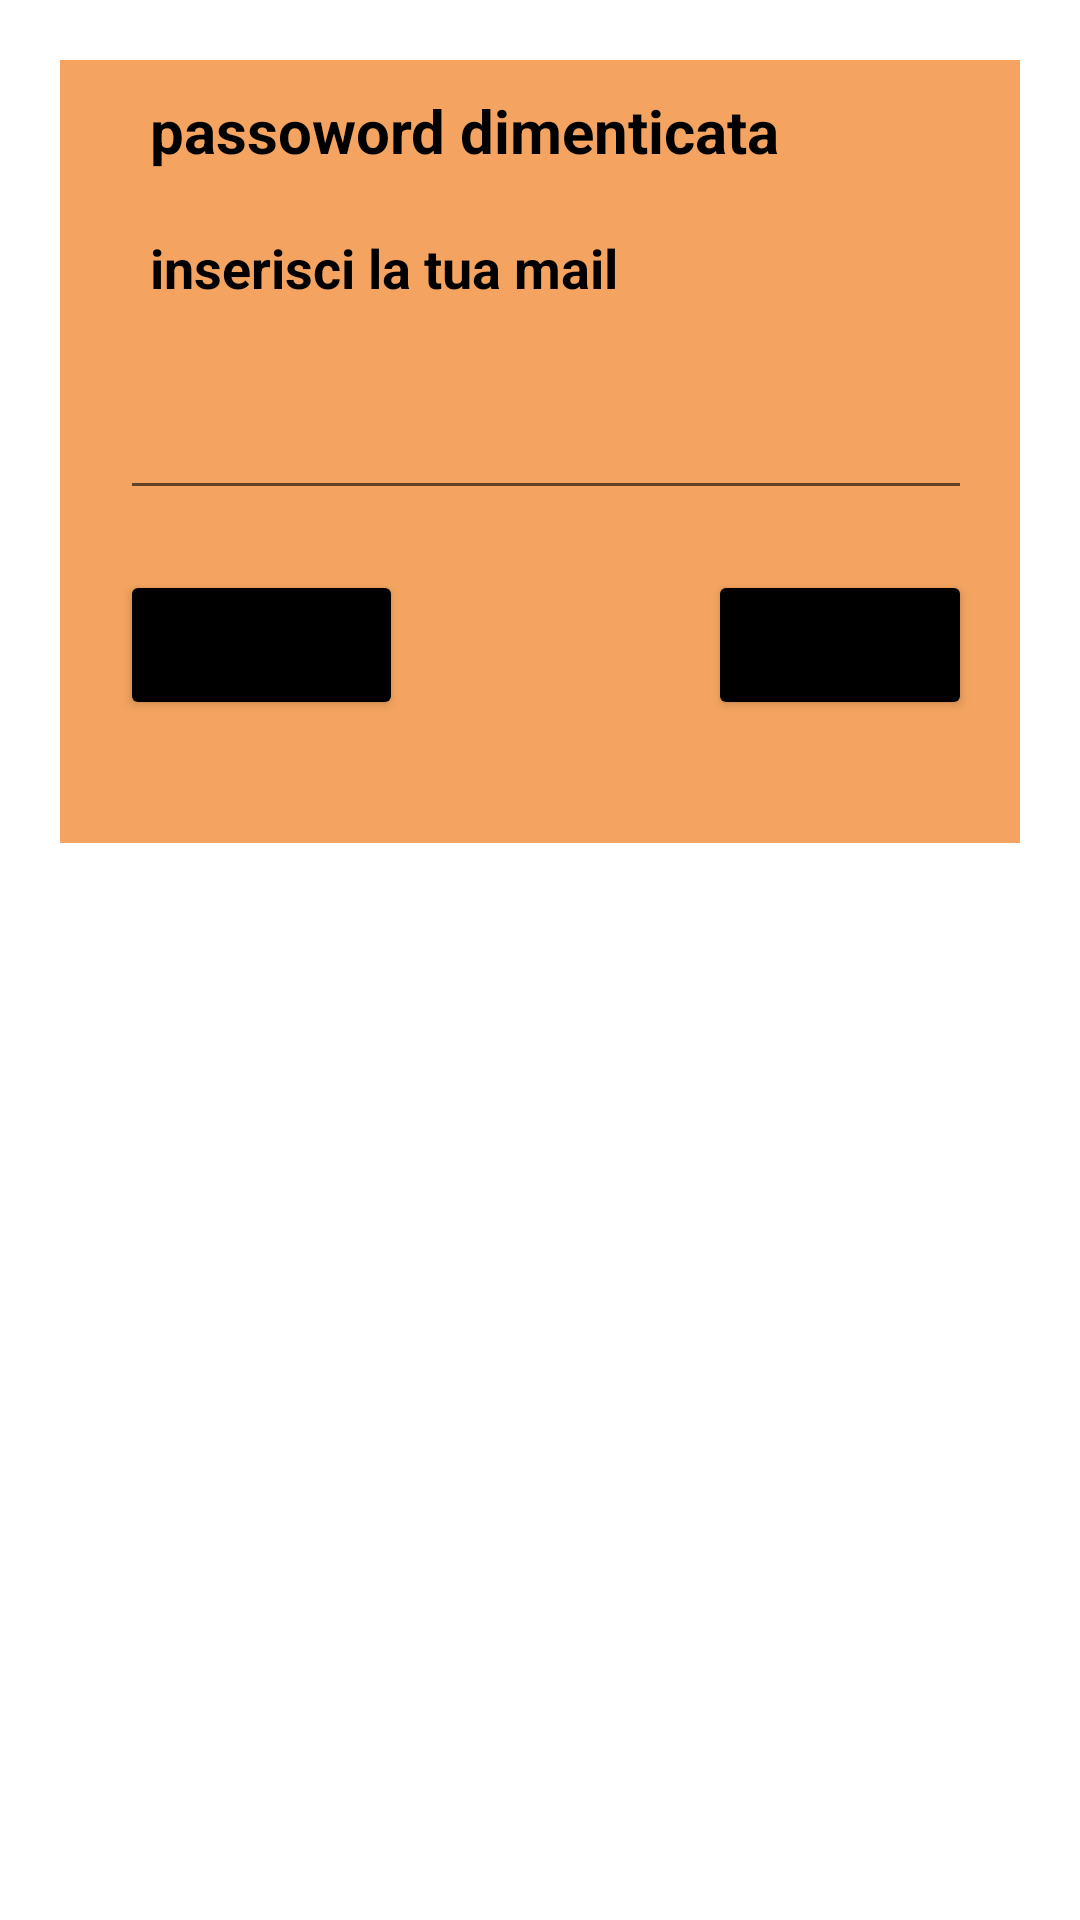

The Android layout XML behind this screen, and the referenced resources:
<!-- AndroidManifest.xml: application theme Theme.Impastando -->
<!-- res/layout/password_dimenticata.xml -->
<?xml version="1.0" encoding="utf-8"?>
<androidx.constraintlayout.widget.ConstraintLayout xmlns:android="http://schemas.android.com/apk/res/android"
    xmlns:tools="http://schemas.android.com/tools"
    android:layout_width="match_parent"
    android:layout_height="match_parent"
    xmlns:app="http://schemas.android.com/apk/res-auto"
    android:id="@+id/layout_password_dimenticata"
    android:layout_margin="20dp"
    android:padding="20dp">

    <androidx.constraintlayout.widget.ConstraintLayout
        android:id="@+id/box_password_dimenticata"
        android:layout_width="324dp"
        android:layout_height="261dp"
        android:background="@color/sabbia"
        app:layout_constraintStart_toStartOf="parent"
        app:layout_constraintTop_toTopOf="parent"
        >


        <TextView
            android:id="@+id/titolo_dimenticata"
            android:layout_width="match_parent"
            android:layout_height="wrap_content"
            android:layout_marginStart="20dp"
            android:layout_marginEnd="20dp"
            android:padding="10dp"
            android:text="passoword dimenticata"
            android:textColor="@color/black"
            android:textSize="20sp"
            android:textStyle="bold"
            app:layout_constraintEnd_toEndOf="parent"
            app:layout_constraintStart_toStartOf="parent"
            app:layout_constraintTop_toTopOf="parent" />

        <TextView
            android:id="@+id/descrizione"
            android:layout_width="match_parent"
            android:layout_height="wrap_content"
            android:layout_marginStart="20dp"
            android:layout_marginEnd="20dp"
            android:padding="10dp"
            android:text="inserisci la tua mail"
            android:textColor="@color/black"
            android:textSize="18sp"
            android:textStyle="bold"
            app:layout_constraintEnd_toEndOf="parent"
            app:layout_constraintStart_toStartOf="parent"
            app:layout_constraintTop_toBottomOf="@id/titolo_dimenticata"
            tools:layout_editor_absoluteY="10dp" />

        <EditText
            android:id="@+id/edit_text_pass_dimenticata"
            android:layout_width="match_parent"
            android:layout_height="wrap_content"
            android:layout_marginStart="20dp"
            android:layout_marginTop="20dp"
            android:layout_marginEnd="20dp"
            android:maxLines="1"

            android:textSize="16sp"
            app:layout_constraintEnd_toEndOf="parent"
            app:layout_constraintStart_toStartOf="parent"
            app:layout_constraintTop_toBottomOf="@+id/descrizione" />

        <Button
            android:id="@+id/button_forgot"
            android:layout_width="0dp"
            android:layout_height="50dp"
            android:layout_marginStart="20dp"
            android:layout_marginTop="20dp"
            android:backgroundTint="@color/black"
            android:text="cancella"
            app:layout_constraintStart_toStartOf="parent"
            app:layout_constraintTop_toBottomOf="@+id/edit_text_pass_dimenticata" />

        <Button
            android:id="@+id/reset_password"
            android:layout_width="0dp"
            android:layout_height="50dp"
            android:layout_marginTop="20dp"
            android:layout_marginEnd="20dp"
            android:backgroundTint="@color/black"
            android:text="reset"
            app:layout_constraintEnd_toEndOf="parent"
            app:layout_constraintTop_toBottomOf="@+id/edit_text_pass_dimenticata" />

    </androidx.constraintlayout.widget.ConstraintLayout>
    </androidx.constraintlayout.widget.ConstraintLayout>
<!-- resources referenced by this layout -->
<resources>
  <color name="black">#FF000000</color>
  <color name="sabbia">#f4a460</color>
  <style name="Theme.Impastando" parent="Theme.MaterialComponents.DayNight.NoActionBar">
          
          <item name="colorPrimary">@color/purple_500</item>
          <item name="colorPrimaryVariant">@color/purple_700</item>
          <item name="colorOnPrimary">@color/white</item>
          
          <item name="colorSecondary">@color/teal_200</item>
          <item name="colorSecondaryVariant">@color/teal_700</item>
          <item name="colorOnSecondary">@color/black</item>
          
          <item name="android:statusBarColor">?attr/colorPrimaryVariant</item>
          
      </style>
  <color name="purple_500">#FF6200EE</color>
  <color name="purple_700">#FF3700B3</color>
  <color name="white">#FFFFFFFF</color>
  <color name="teal_200">#FF03DAC5</color>
  <color name="teal_700">#FF018786</color>
</resources>
